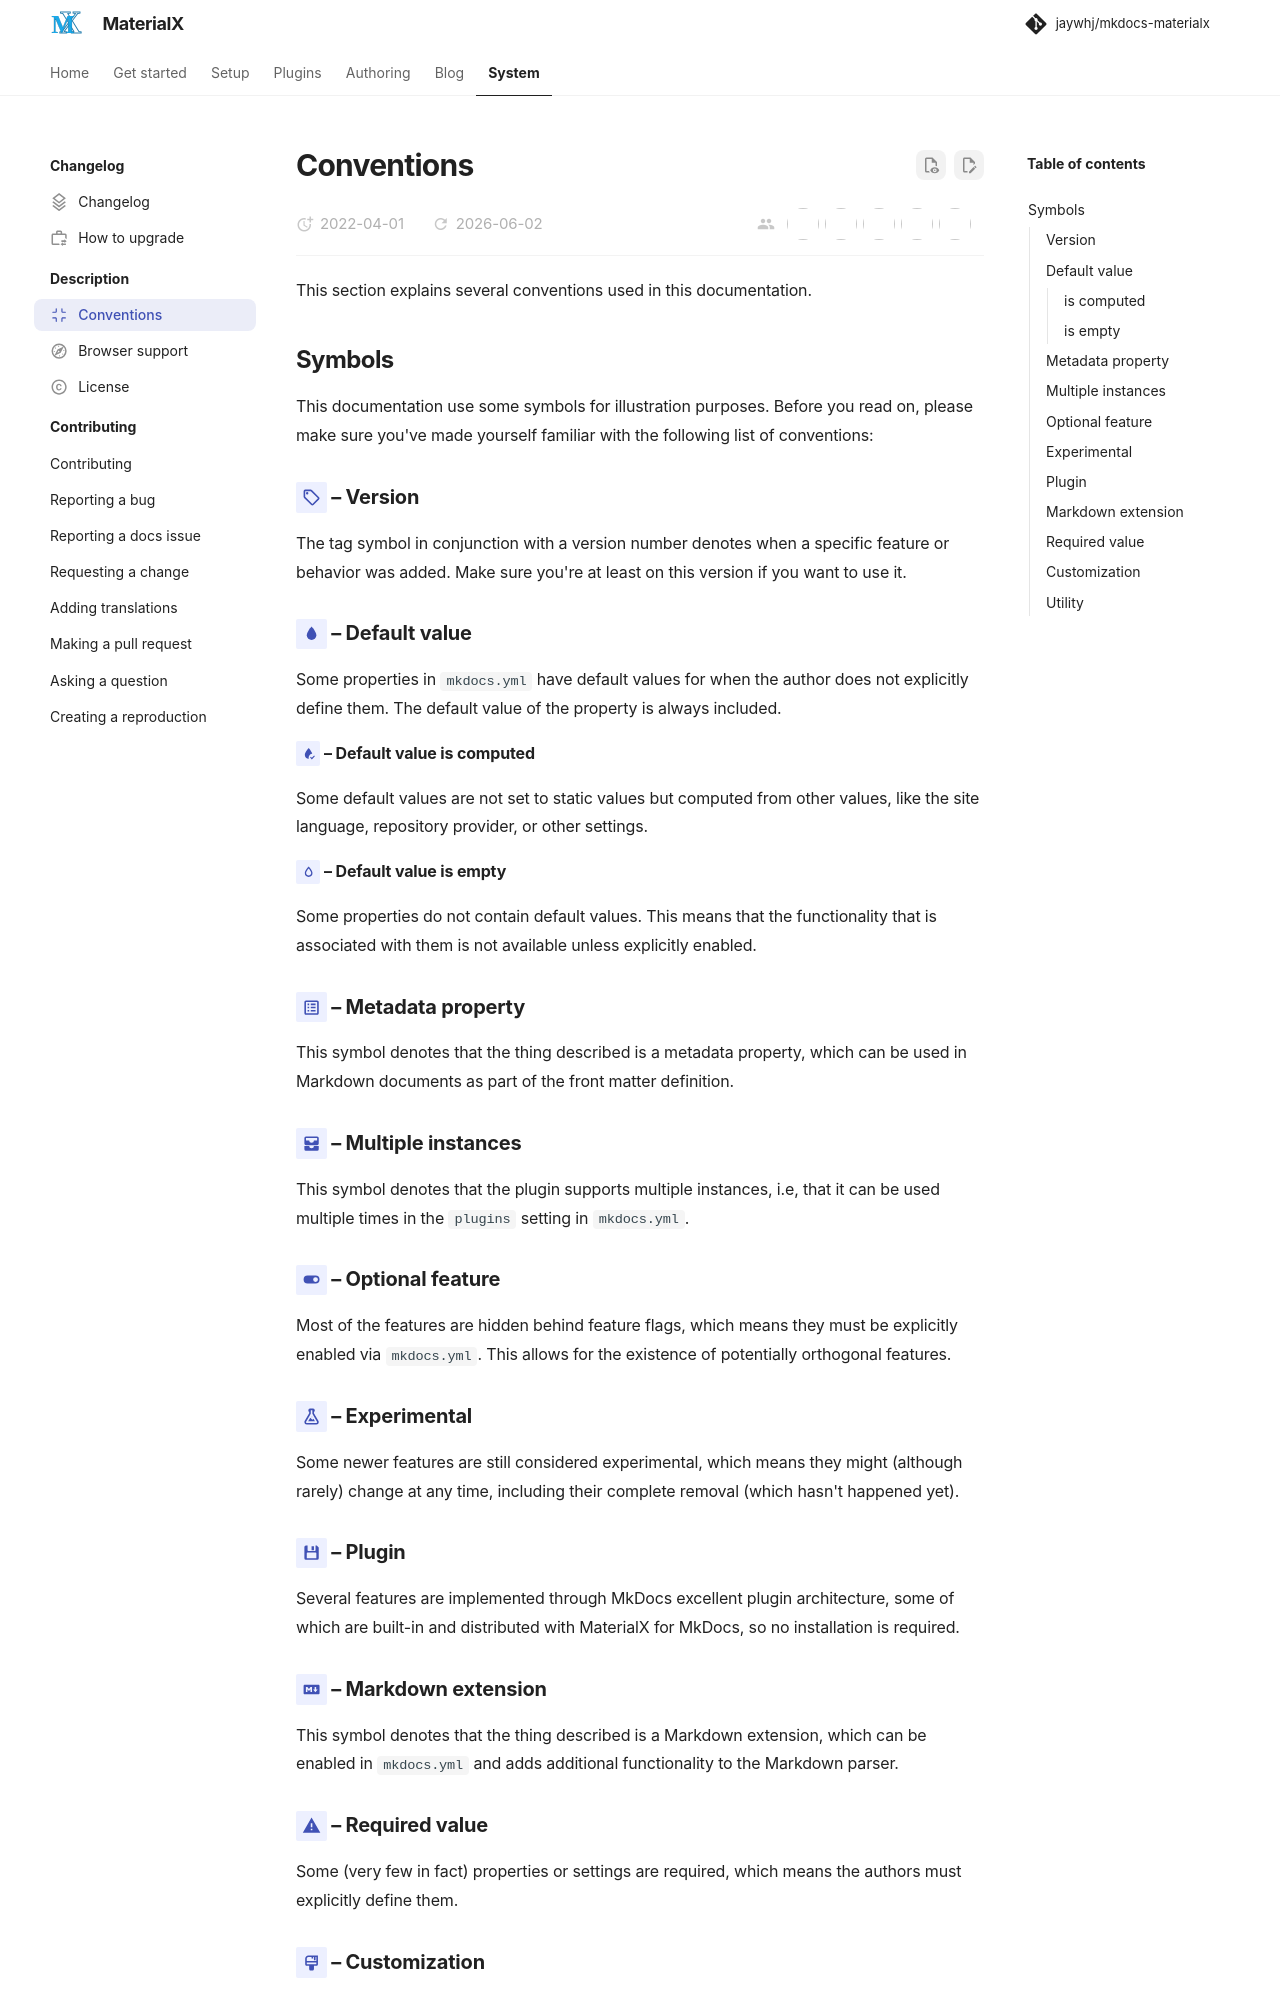

repository: jaywhj/mkdocs-materialx · page: conventions.html · generator: mkdocs

---
icon: octicons/screen-normal-24
---

# Conventions

This section explains several conventions used in this documentation.

## Symbols

This documentation use some symbols for illustration purposes. Before you read
on, please make sure you've made yourself familiar with the following list of
conventions:

### <!-- md:version --> – Version { data-toc-label="Version" }

The tag symbol in conjunction with a version number denotes when a specific
feature or behavior was added. Make sure you're at least on this version
if you want to use it.

### <!-- md:default --> – Default value { #default data-toc-label="Default value" }

Some properties in `mkdocs.yml` have default values for when the author does not
explicitly define them. The default value of the property is always included.

#### <!-- md:default computed --> – Default value is computed { #default data-toc-label="is computed" }

Some default values are not set to static values but computed from other values,
like the site language, repository provider, or other settings.

#### <!-- md:default none --> – Default value is empty { #default data-toc-label="is empty" }

Some properties do not contain default values. This means that the functionality
that is associated with them is not available unless explicitly enabled.

### <!-- md:flag metadata --> – Metadata property { #metadata data-toc-label="Metadata property" }

This symbol denotes that the thing described is a metadata property, which can
be used in Markdown documents as part of the front matter definition.

### <!-- md:flag multiple --> – Multiple instances { #multiple-instances data-toc-label="Multiple instances" }

This symbol denotes that the plugin supports multiple instances, i.e, that it
can be used multiple times in the `plugins` setting in `mkdocs.yml`.

### <!-- md:feature --> – Optional feature { #feature data-toc-label="Optional feature" }

Most of the features are hidden behind feature flags, which means they must
be explicitly enabled via `mkdocs.yml`. This allows for the existence of
potentially orthogonal features.

### <!-- md:flag experimental --> – Experimental { data-toc-label="Experimental" }

Some newer features are still considered experimental, which means they might
(although rarely) change at any time, including their complete removal (which
hasn't happened yet).

### <!-- md:plugin --> – Plugin { data-toc-label="Plugin" }

Several features are implemented through MkDocs excellent plugin architecture,
some of which are built-in and distributed with MaterialX for MkDocs, so no
installation is required.

### <!-- md:extension --> – Markdown extension { data-toc-label="Markdown extension" #extension }

This symbol denotes that the thing described is a Markdown extension, which can
be enabled in `mkdocs.yml` and adds additional functionality to the Markdown
parser.
